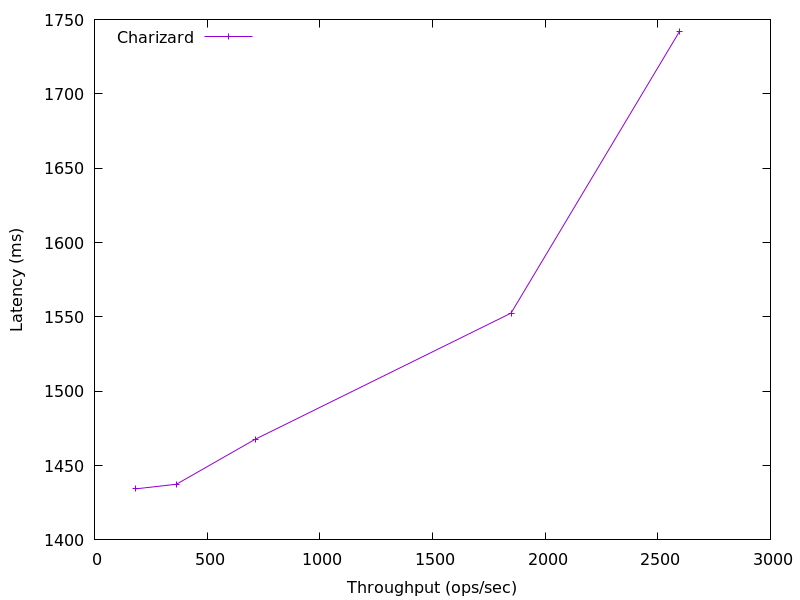

The data file committed next to this chart (first rows):
2595.0786372441376, 1741.6261120000001
1849, 1553
713.9, 1468
363.9, 1437
181.6, 1434
